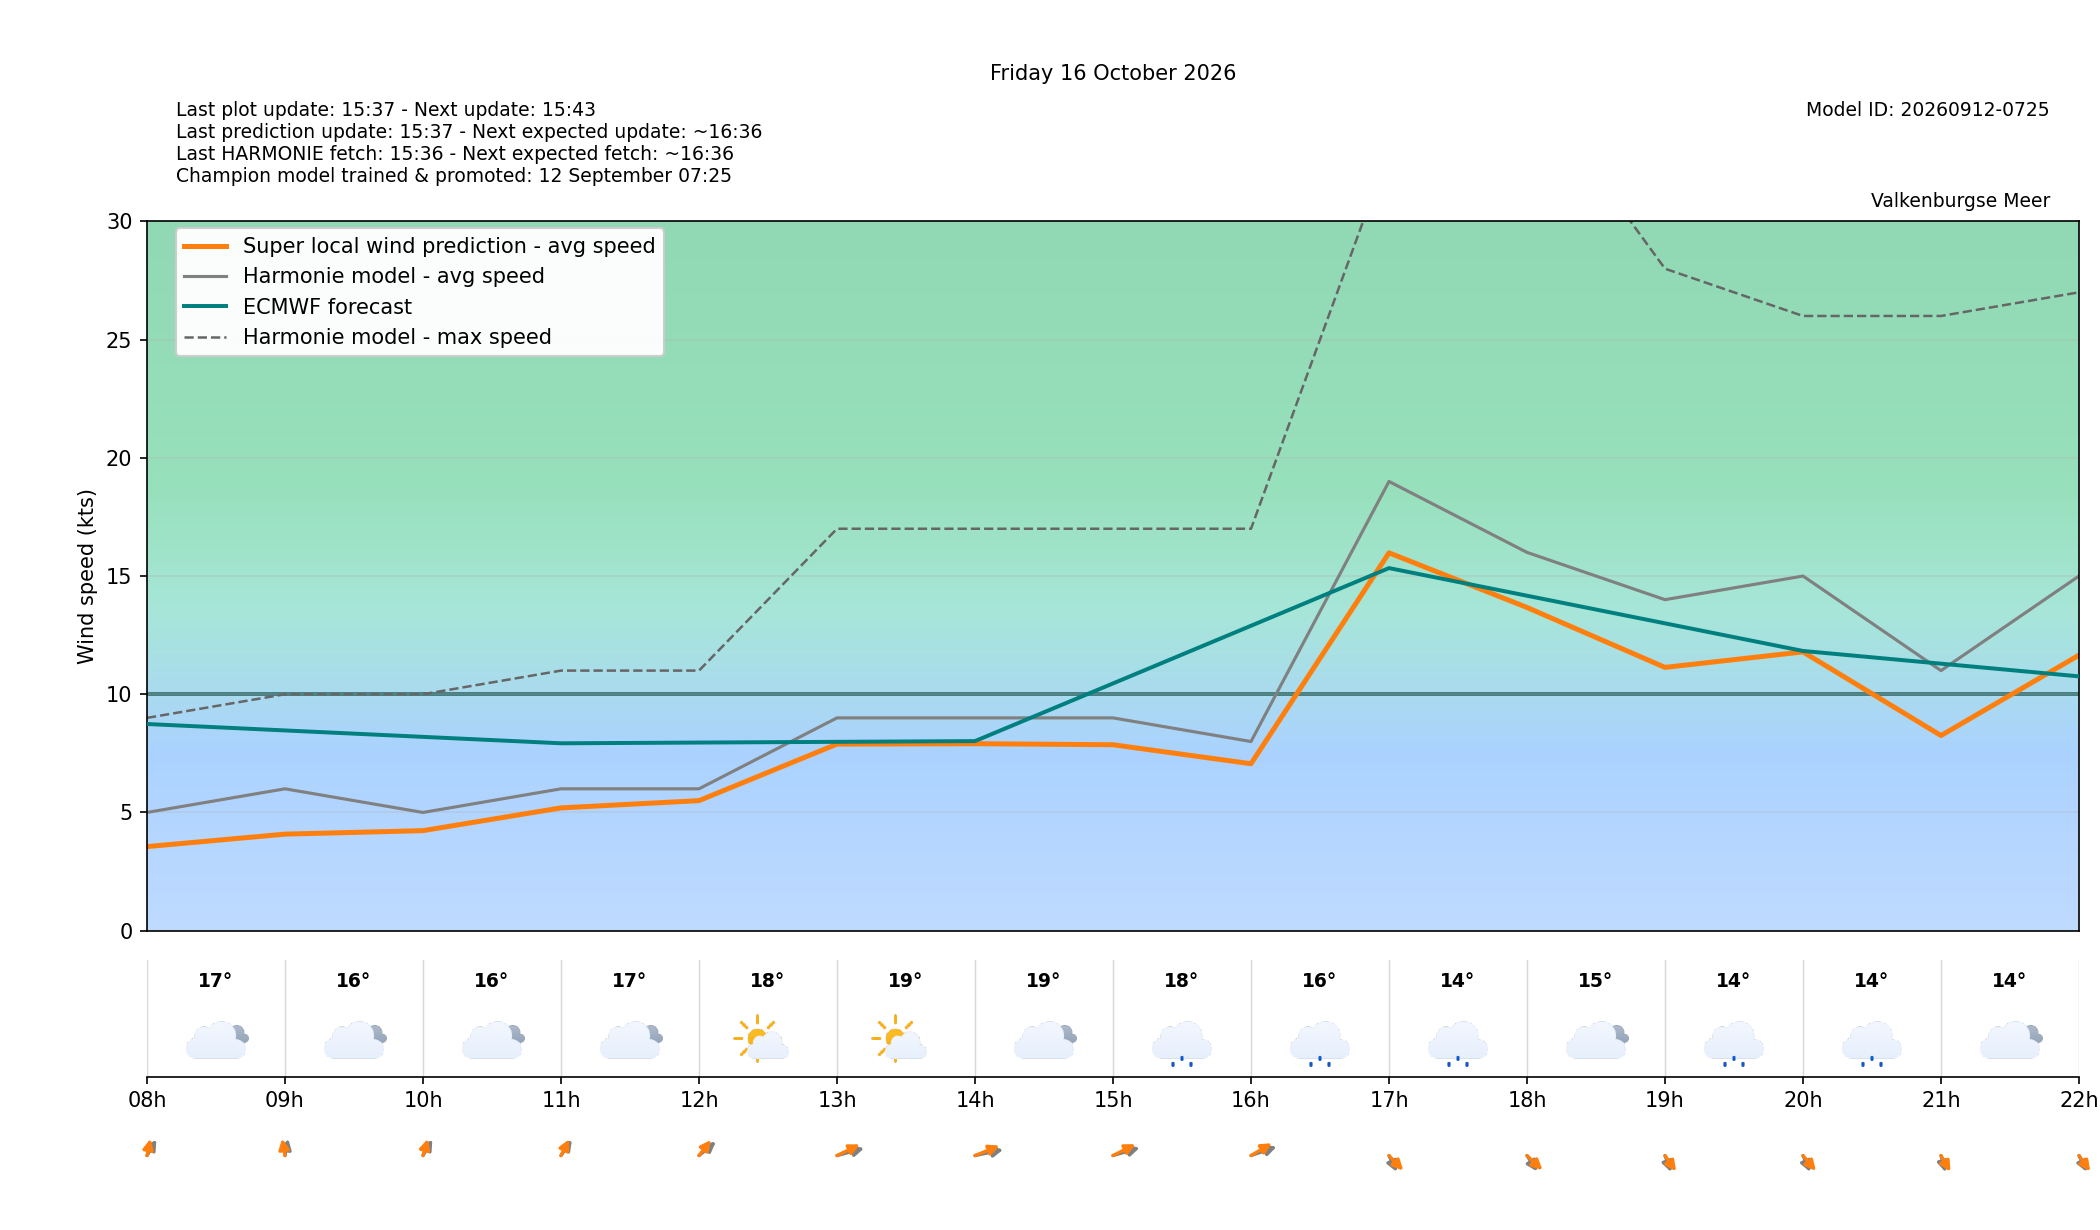

The table this chart was drawn from, first rows:
target_time_utc, target_time_local, hour_utc, hour_local, forecast_wind_speed, forecast_wind_min, forecast_wind_max, lstm_pred_wind_speed, delta_speed_lstm_minus_forecast, forecast_wind_dir_deg, lstm_pred_wind_dir_deg, delta_dir_lstm_minus_forecast, forecast_temperature_c, weather_code, weather_source, is_daylight
2026-10-15T22:00:00Z, 2026-10-16T00:00:00+0200, 22, 00, 6.0, 6.0, 11.0, 3.476, -2.524, 204.0, 198.5, -5.52, 17.56, 51, knmi_p1, False
2026-10-15T23:00:00Z, 2026-10-16T01:00:00+0200, 23, 01, 6.0, 6.0, 11.0, 3.301, -2.699, 196.0, 190.6, -5.366, 17.51, 3, knmi_p1, False
2026-10-16T00:00:00Z, 2026-10-16T02:00:00+0200, 00, 02, 6.0, 6.0, 10.0, 2.656, -3.344, 180.0, 173.3, -6.722, 17.35, 3, knmi_p1, False
2026-10-16T01:00:00Z, 2026-10-16T03:00:00+0200, 01, 03, 6.0, 6.0, 10.0, 3.209, -2.791, 196.0, 189.3, -6.708, 17.38, 3, knmi_p1, False
2026-10-16T02:00:00Z, 2026-10-16T04:00:00+0200, 02, 04, 5.0, 5.0, 10.0, 2.8, -2.2, 192.0, 184.5, -7.494, 17.31, 3, knmi_p1, False
2026-10-16T03:00:00Z, 2026-10-16T05:00:00+0200, 03, 05, 6.0, 6.0, 10.0, 3.718, -2.282, 207.0, 197.6, -9.407, 17.02, 3, knmi_p1, False
2026-10-16T04:00:00Z, 2026-10-16T06:00:00+0200, 04, 06, 5.0, 5.0, 10.0, 3.351, -1.649, 206.0, 198.6, -7.35, 16.78, 3, knmi_p1, False
2026-10-16T05:00:00Z, 2026-10-16T07:00:00+0200, 05, 07, 5.0, 5.0, 9.0, 3.357, -1.643, 200.0, 190.4, -9.553, 16.81, 3, knmi_p1, False
2026-10-16T06:00:00Z, 2026-10-16T08:00:00+0200, 06, 08, 5.0, 5.0, 9.0, 3.556, -1.444, 198.0, 186.6, -11.4, 16.73, 3, knmi_p1, False
2026-10-16T07:00:00Z, 2026-10-16T09:00:00+0200, 07, 09, 6.0, 6.0, 10.0, 4.083, -1.917, 186.0, 174.4, -11.56, 16.28, 3, knmi_p1, True
2026-10-16T08:00:00Z, 2026-10-16T10:00:00+0200, 08, 10, 5.0, 5.0, 10.0, 4.23, -0.7697, 198.0, 189.3, -8.7, 16.48, 3, knmi_p1, True
2026-10-16T09:00:00Z, 2026-10-16T11:00:00+0200, 09, 11, 6.0, 6.0, 11.0, 5.193, -0.807, 201.0, 195.7, -5.311, 17.42, 3, knmi_p1, True
2026-10-16T10:00:00Z, 2026-10-16T12:00:00+0200, 10, 12, 6.0, 6.0, 11.0, 5.5, -0.4998, 214.0, 203.3, -10.73, 17.6, 1, knmi_p1, True
2026-10-16T11:00:00Z, 2026-10-16T13:00:00+0200, 11, 13, 9.0, 9.0, 17.0, 7.892, -1.108, 244.0, 229, -15.03, 18.73, 1, knmi_p1, True
2026-10-16T12:00:00Z, 2026-10-16T14:00:00+0200, 12, 14, 9.0, 9.0, 17.0, 7.908, -1.092, 249.0, 234, -14.99, 18.66, 3, knmi_p1, True
2026-10-16T13:00:00Z, 2026-10-16T15:00:00+0200, 13, 15, 9.0, 9.0, 17.0, 7.864, -1.136, 242.0, 227.9, -14.06, 17.65, 51, knmi_p1, True
2026-10-16T14:00:00Z, 2026-10-16T16:00:00+0200, 14, 16, 8.0, 8.0, 17.0, 7.06, -0.9395, 238.0, 223.5, -14.48, 15.72, 51, knmi_p1, True
2026-10-16T15:00:00Z, 2026-10-16T17:00:00+0200, 15, 17, 19.0, 19.0, 33.0, 15.98, -3.019, 345.0, 331.9, -13.12, 14.49, 51, knmi_p1, True
2026-10-16T16:00:00Z, 2026-10-16T18:00:00+0200, 16, 18, 16.0, 16.0, 36.0, 13.67, -2.33, 340.0, 329.2, -10.83, 14.97, 3, knmi_p1, True
2026-10-16T17:00:00Z, 2026-10-16T19:00:00+0200, 17, 19, 14.0, 14.0, 28.0, 11.14, -2.865, 348.0, 338.6, -9.394, 14.28, 51, knmi_p1, False
2026-10-16T18:00:00Z, 2026-10-16T20:00:00+0200, 18, 20, 15.0, 15.0, 26.0, 11.79, -3.208, 346.0, 334.7, -11.27, 13.91, 51, knmi_p1, False
2026-10-16T19:00:00Z, 2026-10-16T21:00:00+0200, 19, 21, 11.0, 11.0, 26.0, 8.253, -2.747, 351.0, 341.7, -9.258, 13.56, 3, knmi_p1, False
2026-10-16T20:00:00Z, 2026-10-16T22:00:00+0200, 20, 22, 15.0, 15.0, 27.0, 11.65, -3.347, 345.0, 338.3, -6.655, 13.53, 51, knmi_p1, False
2026-10-16T21:00:00Z, 2026-10-16T23:00:00+0200, 21, 23, 13.0, 13.0, 27.0, 9.812, -3.188, 347.0, 339.3, -7.652, 13.58, 3, knmi_p1, False
